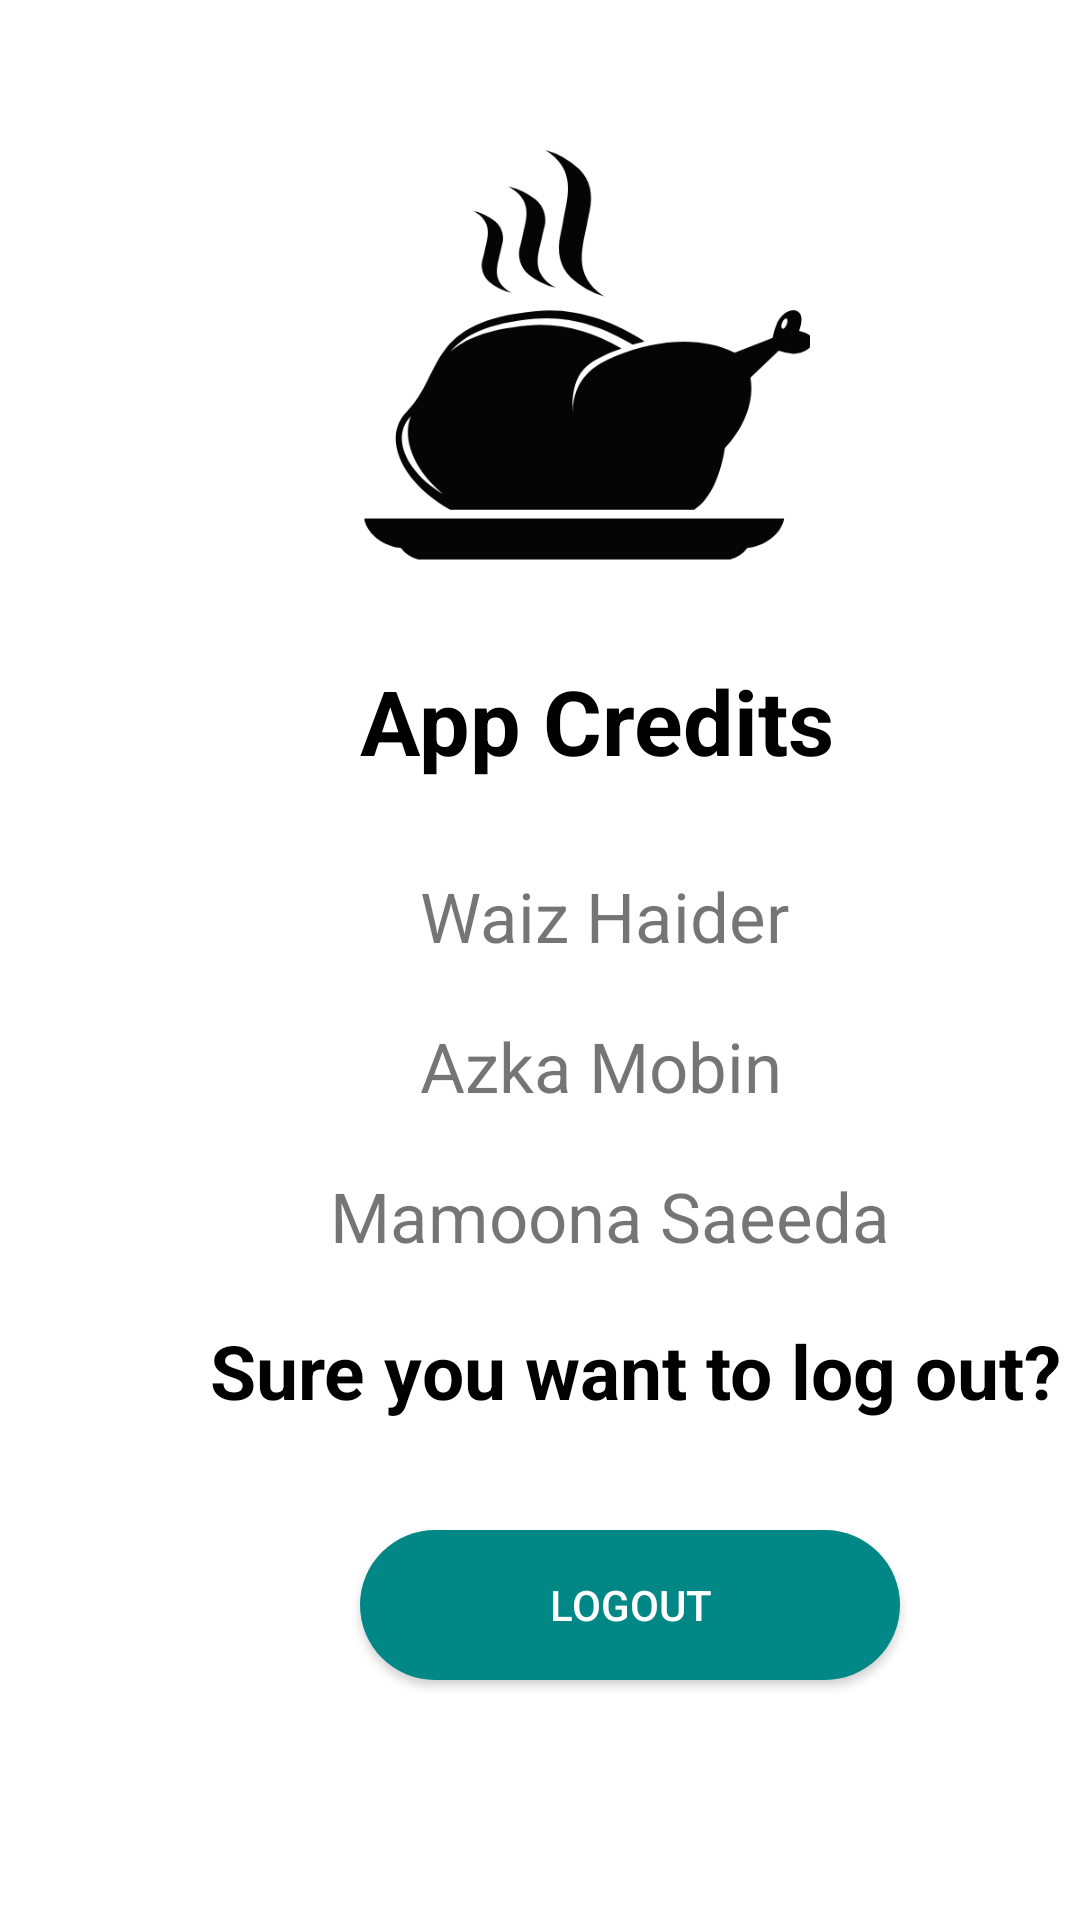

Android layout source for this screen:
<!-- AndroidManifest.xml: application theme Theme.FoodRev -->
<!-- res/layout/activity_logout.xml -->
<?xml version="1.0" encoding="utf-8"?>
<RelativeLayout xmlns:android="http://schemas.android.com/apk/res/android"
    xmlns:app="http://schemas.android.com/apk/res-auto"
    xmlns:tools="http://schemas.android.com/tools"
    android:layout_width="match_parent"
    android:layout_height="match_parent"
    tools:context=".Logout">

    <ImageView
        android:id="@+id/logo"
        android:layout_width="150dp"
        android:layout_height="150dp"
        android:layout_marginStart="120dp"
        android:layout_marginTop="50dp"
        android:src="@drawable/logo">

    </ImageView>

    <TextView
        android:id="@+id/credit"
        android:layout_width="wrap_content"
        android:layout_height="40dp"
        android:text="@string/credit"
        android:layout_marginStart="120dp"
        android:textSize="30sp"
        android:layout_marginTop="220dp"
        android:textColor="@color/black"
        android:textStyle="bold">

    </TextView>

    <TextView
        android:id="@+id/name1"
        android:layout_width="wrap_content"
        android:layout_height="30dp"
        android:layout_marginTop="290dp"
        android:layout_marginStart="140dp"
        android:text="@string/name1"
        android:textSize="23sp">

    </TextView>

    <TextView
        android:id="@+id/name2"
        android:layout_width="wrap_content"
        android:layout_height="30sp"
        android:layout_below="@id/name1"
        android:layout_marginTop="20dp"
        android:layout_marginStart="140dp"
        android:text="@string/name2"
        android:textSize="23sp">

    </TextView>

    <TextView
        android:id="@+id/name3"
        android:layout_width="wrap_content"
        android:layout_height="30sp"
        android:layout_below="@id/name2"
        android:layout_marginTop="20dp"
        android:layout_marginStart="110dp"
        android:text="@string/name3"
        android:textSize="23sp">

    </TextView>

    <TextView
        android:id="@+id/log"
        android:layout_width="wrap_content"
        android:layout_height="40dp"
        android:text="@string/log"
        android:layout_below="@id/name3"
        android:layout_marginStart="70dp"
        android:textSize="25sp"
        android:layout_marginTop="20dp"
        android:textColor="@color/black"
        android:textStyle="bold">

    </TextView>

    <Button
        android:id="@+id/btn"
        android:layout_width="180dp"
        android:layout_height="50dp"
        android:layout_below="@+id/log"
        android:layout_marginStart="120dp"
        android:layout_marginTop="30dp"
        android:background="@drawable/rounded_button"
        android:text="@string/btn1"
        android:textColor="@color/white"
        tools:ignore="TextContrastCheck,TextContrastCheck">

    </Button>

</RelativeLayout>
<!-- resources referenced by this layout -->
<resources>
  <color name="black">#FF000000</color>
  <color name="white">#FFFFFFFF</color>
  <!-- drawable logo: png bitmap (drawable, 25268 bytes) -->
  <!-- drawable rounded_button (drawable) -->
  <?xml version="1.0" encoding="utf-8"?>
  <shape xmlns:android="http://schemas.android.com/apk/res/android"
      android:shape="rectangle">
      <solid
          android:color="@color/teal_700"
          />
      <corners
          android:radius="25dp"/>
  </shape>
  <string name="btn1">Logout</string>
  <string name="credit">App Credits</string>
  <string name="log">Sure you want to log out?</string>
  <string name="name1">Waiz Haider</string>
  <string name="name2">Azka Mobin</string>
  <string name="name3">Mamoona Saeeda</string>
  <style name="Theme.FoodRev" parent="Theme.MaterialComponents.DayNight.DarkActionBar">
          
          <item name="colorPrimary">@color/purple_500</item>
          <item name="colorPrimaryVariant">@color/purple_700</item>
          <item name="colorOnPrimary">@color/white</item>
          
          <item name="colorSecondary">@color/teal_200</item>
          <item name="colorSecondaryVariant">@color/teal_700</item>
          <item name="colorOnSecondary">@color/black</item>
          
          <item name="android:statusBarColor" tools:targetApi="l">?attr/colorPrimaryVariant</item>
          
      </style>
  <color name="teal_700">#FF018786</color>
  <color name="purple_500">#FF000000</color>
  <color name="purple_700">#FF000000</color>
  <color name="teal_200">#FF000000</color>
</resources>
